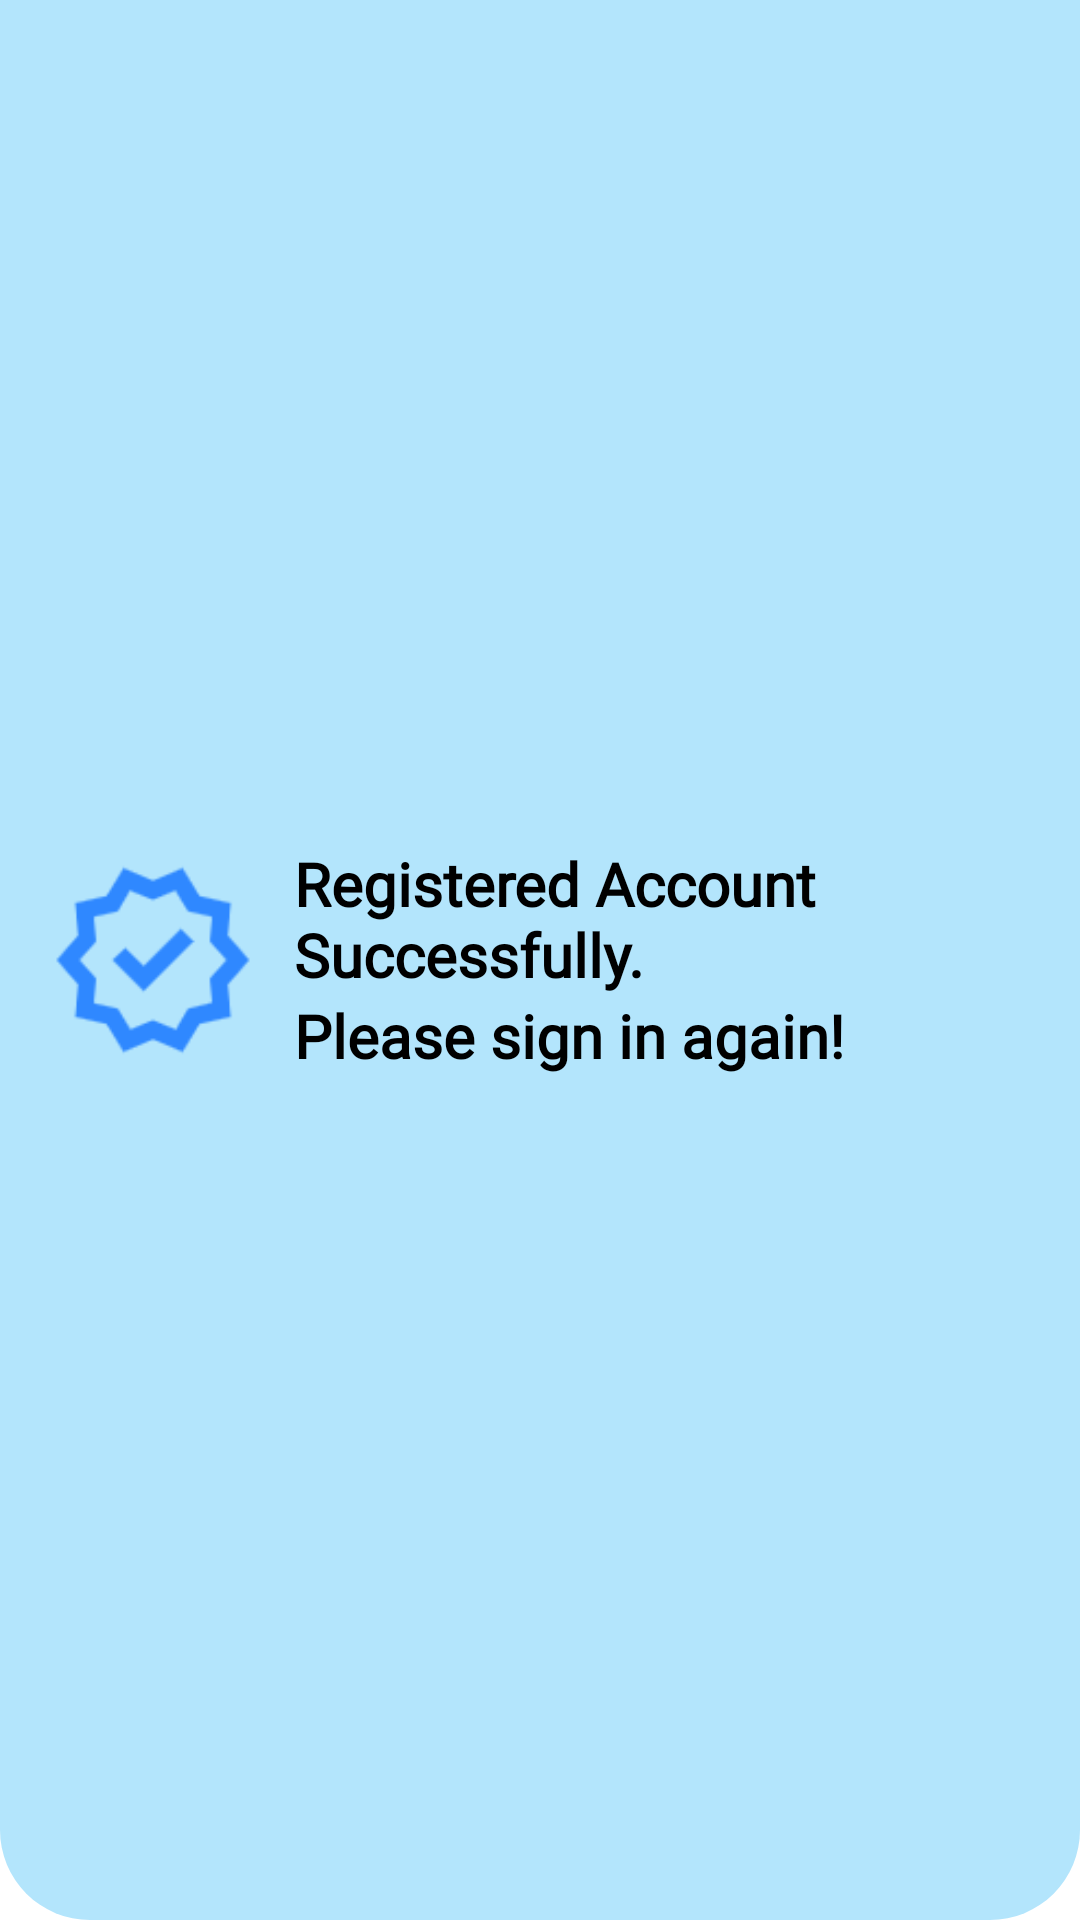

Reconstruct the res/layout file that produces this screen, plus the resources it refers to.
<!-- AndroidManifest.xml: application theme Theme._48K141_03_DuAn_QuanLyHocTap -->
<!-- res/layout/custom_snackbar_for_register.xml -->
<?xml version="1.0" encoding="utf-8"?>
<LinearLayout xmlns:android="http://schemas.android.com/apk/res/android"
    android:layout_width="350dp"
    android:layout_height="150dp"
    android:background="@drawable/bg_snackbar_rounded"
    android:orientation="horizontal"
    android:padding="16dp"
    android:gravity="center_vertical">

    <ImageView
        android:layout_width="70dp"
        android:layout_height="70dp"
        android:src="@drawable/ic_verified" />

    <LinearLayout
        android:layout_width="0dp"
        android:layout_height="wrap_content"
        android:layout_marginStart="12dp"
        android:layout_weight="1"
        android:orientation="vertical">

        <TextView
            android:id="@+id/snackbar_title"
            android:layout_width="wrap_content"
            android:layout_height="wrap_content"
            android:fontFamily="@font/inter_medium"
            android:text="Registered Account Successfully."
            android:textColor="@android:color/black"
            android:textSize="20sp"
            android:textStyle="bold" />

        <TextView
            android:id="@+id/snackbar_message"
            android:layout_width="wrap_content"
            android:layout_height="wrap_content"
            android:fontFamily="@font/inter_medium"
            android:text="Please sign in again!"
            android:textColor="@android:color/black"
            android:textSize="20sp"
            android:textStyle="bold" />
    </LinearLayout>
</LinearLayout>
<!-- resources referenced by this layout -->
<resources>
  <!-- drawable bg_snackbar_rounded (drawable) -->
  <shape xmlns:android="http://schemas.android.com/apk/res/android" android:shape="rectangle">
      <solid android:color="#B3E5FC"/> 
      <corners
          android:topLeftRadius="0dp"
          android:topRightRadius="0dp"
          android:bottomLeftRadius="30dp"
          android:bottomRightRadius="30dp" />
  </shape>
  <!-- drawable ic_verified: png bitmap (drawable, 3113 bytes) -->
</resources>
